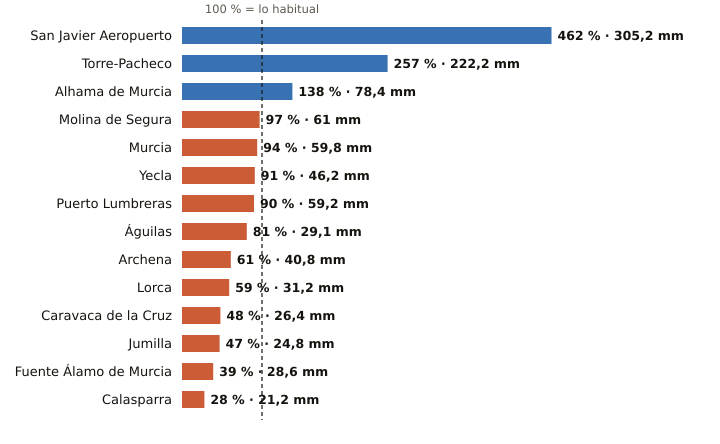

Source data for this figure (header and first rows):
estacion, provincia, indicativo, mm_otono, referencia_mm, pct, periodo_referencia, hasta, hora
San Javier Aeropuerto, Murcia, 7031X, 305.2, 66.1, 462, 2011-2025, 2026-10-28, 5
Torre-Pacheco, Murcia, 7026X, 222.2, 86.6, 257, 2005-2025, 2026-10-28, 5
Alhama de Murcia, Murcia, 7227X, 78.4, 56.8, 138, 2004-2025, 2026-10-28, 4
Molina de Segura, Murcia, 7237E, 61.0, 63.0, 97, 2005-2025, 2026-10-28, 5
Murcia, Murcia, 7178I, 59.8, 63.7, 94, 1991-2020, 2026-10-28, 5
Yecla, Murcia, 7275C, 46.2, 51.0, 91, 2009-2025, 2026-10-28, 5
Puerto Lumbreras, Murcia, 7211B, 59.2, 65.6, 90, 1991-2020, 2026-10-28, 5
Águilas, Murcia, 7002Y, 29.1, 35.9, 81, 2009-2025, 2026-10-28, 5
Archena, Murcia, 7158X, 40.8, 67.4, 61, 2008-2025, 2026-10-28, 4
Lorca, Murcia, 7209, 31.2, 53.1, 59, 1991-2020, 2026-10-28, 5
Caravaca de la Cruz, Murcia, 7119B, 26.4, 54.6, 48, 2009-2025, 2026-10-28, 5
Jumilla, Murcia, 7138B, 24.8, 52.6, 47, 2009-2025, 2026-10-28, 4
Fuente Álamo de Murcia, Murcia, 7023X, 28.6, 72.6, 39, 2008-2025, 2026-10-28, 4
Calasparra, Murcia, 7121A, 21.2, 76.6, 28, 2008-2025, 2026-10-28, 4
